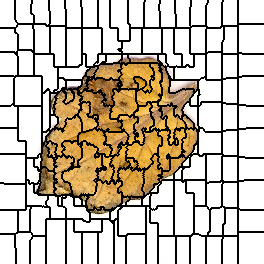

The file beside this chart, header and first rows:
0, 0, 0, 0, 0, 0, 0, 0, 0, 0, 0, 0, 0, 0, 0, 1, 1, 1, 1, 1, 1, 1, 1, 1
0, 0, 0, 0, 0, 0, 0, 0, 0, 0, 0, 0, 0, 0, 0, 1, 1, 1, 1, 1, 1, 1, 1, 1
0, 0, 0, 0, 0, 0, 0, 0, 0, 0, 0, 0, 0, 0, 0, 1, 1, 1, 1, 1, 1, 1, 1, 1
0, 0, 0, 0, 0, 0, 0, 0, 0, 0, 0, 0, 0, 0, 0, 1, 1, 1, 1, 1, 1, 1, 1, 1
0, 0, 0, 0, 0, 0, 0, 0, 0, 0, 0, 0, 0, 0, 0, 1, 1, 1, 1, 1, 1, 1, 1, 1
0, 0, 0, 0, 0, 0, 0, 0, 0, 0, 0, 0, 0, 0, 0, 1, 1, 1, 1, 1, 1, 1, 1, 1
0, 0, 0, 0, 0, 0, 0, 0, 0, 0, 0, 0, 0, 0, 0, 1, 1, 1, 1, 1, 1, 1, 1, 1
0, 0, 0, 0, 0, 0, 0, 0, 0, 0, 0, 0, 0, 0, 0, 1, 1, 1, 1, 1, 1, 1, 1, 1
0, 0, 0, 0, 0, 0, 0, 0, 0, 0, 0, 0, 0, 0, 0, 1, 1, 1, 1, 1, 1, 1, 1, 1
0, 0, 0, 0, 0, 0, 0, 0, 0, 0, 0, 0, 0, 0, 0, 1, 1, 1, 1, 1, 1, 1, 1, 1
0, 0, 0, 0, 0, 0, 0, 0, 0, 0, 0, 0, 0, 0, 0, 1, 1, 1, 1, 1, 1, 1, 1, 1
0, 0, 0, 0, 0, 0, 0, 0, 0, 0, 0, 0, 0, 0, 0, 1, 1, 1, 1, 1, 1, 1, 1, 1
0, 0, 0, 0, 0, 0, 0, 0, 0, 0, 0, 0, 0, 0, 0, 1, 1, 1, 1, 1, 1, 1, 1, 1
0, 0, 0, 0, 0, 0, 0, 0, 0, 0, 0, 0, 0, 0, 0, 1, 1, 1, 1, 1, 1, 1, 1, 1
0, 0, 0, 0, 0, 0, 0, 0, 0, 0, 0, 0, 0, 0, 0, 1, 1, 1, 1, 1, 1, 1, 1, 1
0, 0, 0, 0, 0, 0, 0, 0, 0, 0, 0, 0, 0, 0, 0, 1, 1, 1, 1, 1, 1, 1, 1, 1
0, 0, 0, 0, 0, 0, 0, 0, 0, 0, 0, 0, 0, 0, 0, 1, 1, 1, 1, 1, 1, 1, 1, 1
0, 0, 0, 0, 0, 0, 0, 0, 0, 0, 0, 0, 0, 0, 0, 1, 1, 1, 1, 1, 1, 1, 1, 1
0, 0, 0, 0, 0, 0, 0, 0, 0, 0, 0, 0, 0, 0, 0, 1, 1, 1, 1, 1, 1, 1, 1, 1
0, 0, 0, 0, 0, 0, 0, 0, 0, 0, 0, 0, 0, 0, 0, 1, 1, 1, 1, 1, 1, 1, 1, 1
0, 0, 0, 0, 0, 0, 0, 0, 0, 0, 0, 0, 0, 0, 0, 0, 1, 1, 1, 1, 1, 1, 1, 1
0, 0, 0, 0, 0, 0, 0, 0, 0, 0, 0, 0, 0, 0, 0, 0, 1, 1, 1, 1, 1, 1, 1, 1
0, 0, 0, 0, 0, 0, 0, 0, 0, 0, 0, 0, 0, 0, 0, 0, 0, 1, 1, 1, 1, 1, 1, 1
0, 0, 0, 0, 0, 0, 0, 0, 0, 0, 0, 0, 0, 0, 0, 0, 0, 0, 1, 1, 1, 1, 1, 1
0, 0, 0, 0, 0, 0, 0, 0, 0, 0, 0, 0, 0, 0, 0, 0, 0, 0, 16, 16, 16, 16, 16, 16
0, 0, 0, 0, 0, 0, 0, 0, 0, 0, 0, 0, 0, 0, 0, 0, 0, 16, 16, 16, 16, 16, 16, 16
0, 0, 0, 0, 0, 0, 0, 0, 0, 0, 0, 0, 0, 0, 0, 0, 0, 16, 16, 16, 16, 16, 16, 16
0, 0, 0, 0, 0, 0, 0, 0, 0, 0, 0, 0, 0, 0, 0, 0, 16, 16, 16, 16, 16, 16, 16, 16
23, 23, 23, 23, 23, 23, 23, 23, 23, 23, 23, 23, 23, 23, 23, 16, 16, 16, 16, 16, 16, 16, 16, 16
23, 23, 23, 23, 23, 23, 23, 23, 23, 23, 23, 23, 23, 23, 23, 16, 16, 16, 16, 16, 16, 16, 16, 16
23, 23, 23, 23, 23, 23, 23, 23, 23, 23, 23, 23, 23, 23, 23, 16, 16, 16, 16, 16, 16, 16, 16, 16
23, 23, 23, 23, 23, 23, 23, 23, 23, 23, 23, 23, 23, 23, 23, 16, 16, 16, 16, 16, 16, 16, 16, 16
23, 23, 23, 23, 23, 23, 23, 23, 23, 23, 23, 23, 23, 23, 23, 16, 16, 16, 16, 16, 16, 16, 16, 16
23, 23, 23, 23, 23, 23, 23, 23, 23, 23, 23, 23, 23, 23, 23, 23, 23, 16, 16, 16, 16, 16, 16, 16
23, 23, 23, 23, 23, 23, 23, 23, 23, 23, 23, 23, 23, 23, 23, 23, 23, 23, 16, 16, 16, 16, 16, 16
23, 23, 23, 23, 23, 23, 23, 23, 23, 23, 23, 23, 23, 23, 23, 23, 23, 23, 16, 16, 16, 16, 16, 16
23, 23, 23, 23, 23, 23, 23, 23, 23, 23, 23, 23, 23, 23, 23, 23, 23, 23, 16, 16, 16, 16, 16, 16
23, 23, 23, 23, 23, 23, 23, 23, 23, 23, 23, 23, 23, 23, 23, 23, 23, 23, 16, 16, 16, 16, 16, 16
23, 23, 23, 23, 23, 23, 23, 23, 23, 23, 23, 23, 23, 23, 23, 23, 23, 23, 16, 16, 16, 16, 16, 16
23, 23, 23, 23, 23, 23, 23, 23, 23, 23, 23, 23, 23, 23, 23, 23, 23, 23, 16, 16, 16, 16, 16, 16
23, 23, 23, 23, 23, 23, 23, 23, 23, 23, 23, 23, 23, 23, 23, 23, 23, 23, 16, 16, 16, 16, 16, 16
23, 23, 23, 23, 23, 23, 23, 23, 23, 23, 23, 23, 23, 23, 23, 23, 23, 23, 16, 16, 16, 16, 16, 16
23, 23, 23, 23, 23, 23, 23, 23, 23, 23, 23, 23, 23, 23, 23, 23, 23, 23, 16, 16, 16, 16, 16, 16
23, 23, 23, 23, 23, 23, 23, 23, 23, 23, 23, 23, 23, 23, 23, 23, 23, 23, 16, 16, 16, 16, 16, 16
23, 23, 23, 23, 23, 23, 23, 23, 23, 23, 23, 23, 23, 23, 23, 23, 23, 23, 16, 16, 16, 16, 16, 16
23, 23, 23, 23, 23, 23, 23, 23, 23, 23, 23, 23, 23, 23, 23, 23, 23, 23, 16, 16, 16, 16, 16, 16
23, 23, 23, 23, 23, 23, 23, 23, 23, 23, 23, 23, 23, 23, 23, 23, 23, 23, 16, 16, 16, 16, 16, 16
23, 23, 23, 23, 23, 23, 23, 23, 23, 23, 23, 23, 23, 23, 23, 23, 23, 23, 16, 16, 16, 16, 16, 16
23, 23, 23, 23, 23, 23, 23, 23, 23, 23, 23, 23, 23, 23, 23, 23, 23, 23, 16, 16, 16, 16, 16, 16
23, 23, 23, 23, 23, 23, 23, 23, 23, 23, 23, 23, 23, 23, 23, 23, 23, 23, 16, 16, 16, 16, 16, 16
23, 23, 23, 23, 23, 23, 23, 23, 23, 23, 23, 23, 23, 23, 23, 23, 23, 23, 30, 30, 30, 30, 30, 30
23, 23, 23, 23, 23, 23, 23, 23, 23, 23, 23, 23, 23, 23, 23, 23, 23, 30, 30, 30, 30, 30, 30, 30
32, 32, 32, 32, 32, 32, 32, 32, 32, 32, 32, 32, 32, 32, 32, 23, 23, 30, 30, 30, 30, 30, 30, 30
32, 32, 32, 32, 32, 32, 32, 32, 32, 32, 32, 32, 32, 32, 32, 23, 32, 30, 30, 30, 30, 30, 30, 30
32, 32, 32, 32, 32, 32, 32, 32, 32, 32, 32, 32, 32, 32, 32, 32, 32, 30, 30, 30, 30, 30, 30, 30
32, 32, 32, 32, 32, 32, 32, 32, 32, 32, 32, 32, 32, 32, 32, 32, 32, 30, 30, 30, 30, 30, 30, 30
32, 32, 32, 32, 32, 32, 32, 32, 32, 32, 32, 32, 32, 32, 32, 32, 32, 32, 30, 30, 30, 30, 30, 30
32, 32, 32, 32, 32, 32, 32, 32, 32, 32, 32, 32, 32, 32, 32, 32, 32, 32, 30, 30, 30, 30, 30, 30
32, 32, 32, 32, 32, 32, 32, 32, 32, 32, 32, 32, 32, 32, 32, 32, 32, 32, 30, 30, 30, 30, 30, 30
32, 32, 32, 32, 32, 32, 32, 32, 32, 32, 32, 32, 32, 32, 32, 32, 32, 32, 30, 30, 30, 30, 30, 30
32, 32, 32, 32, 32, 32, 32, 32, 32, 32, 32, 32, 32, 32, 32, 32, 32, 32, 30, 30, 30, 30, 30, 30
... 203 more rows
